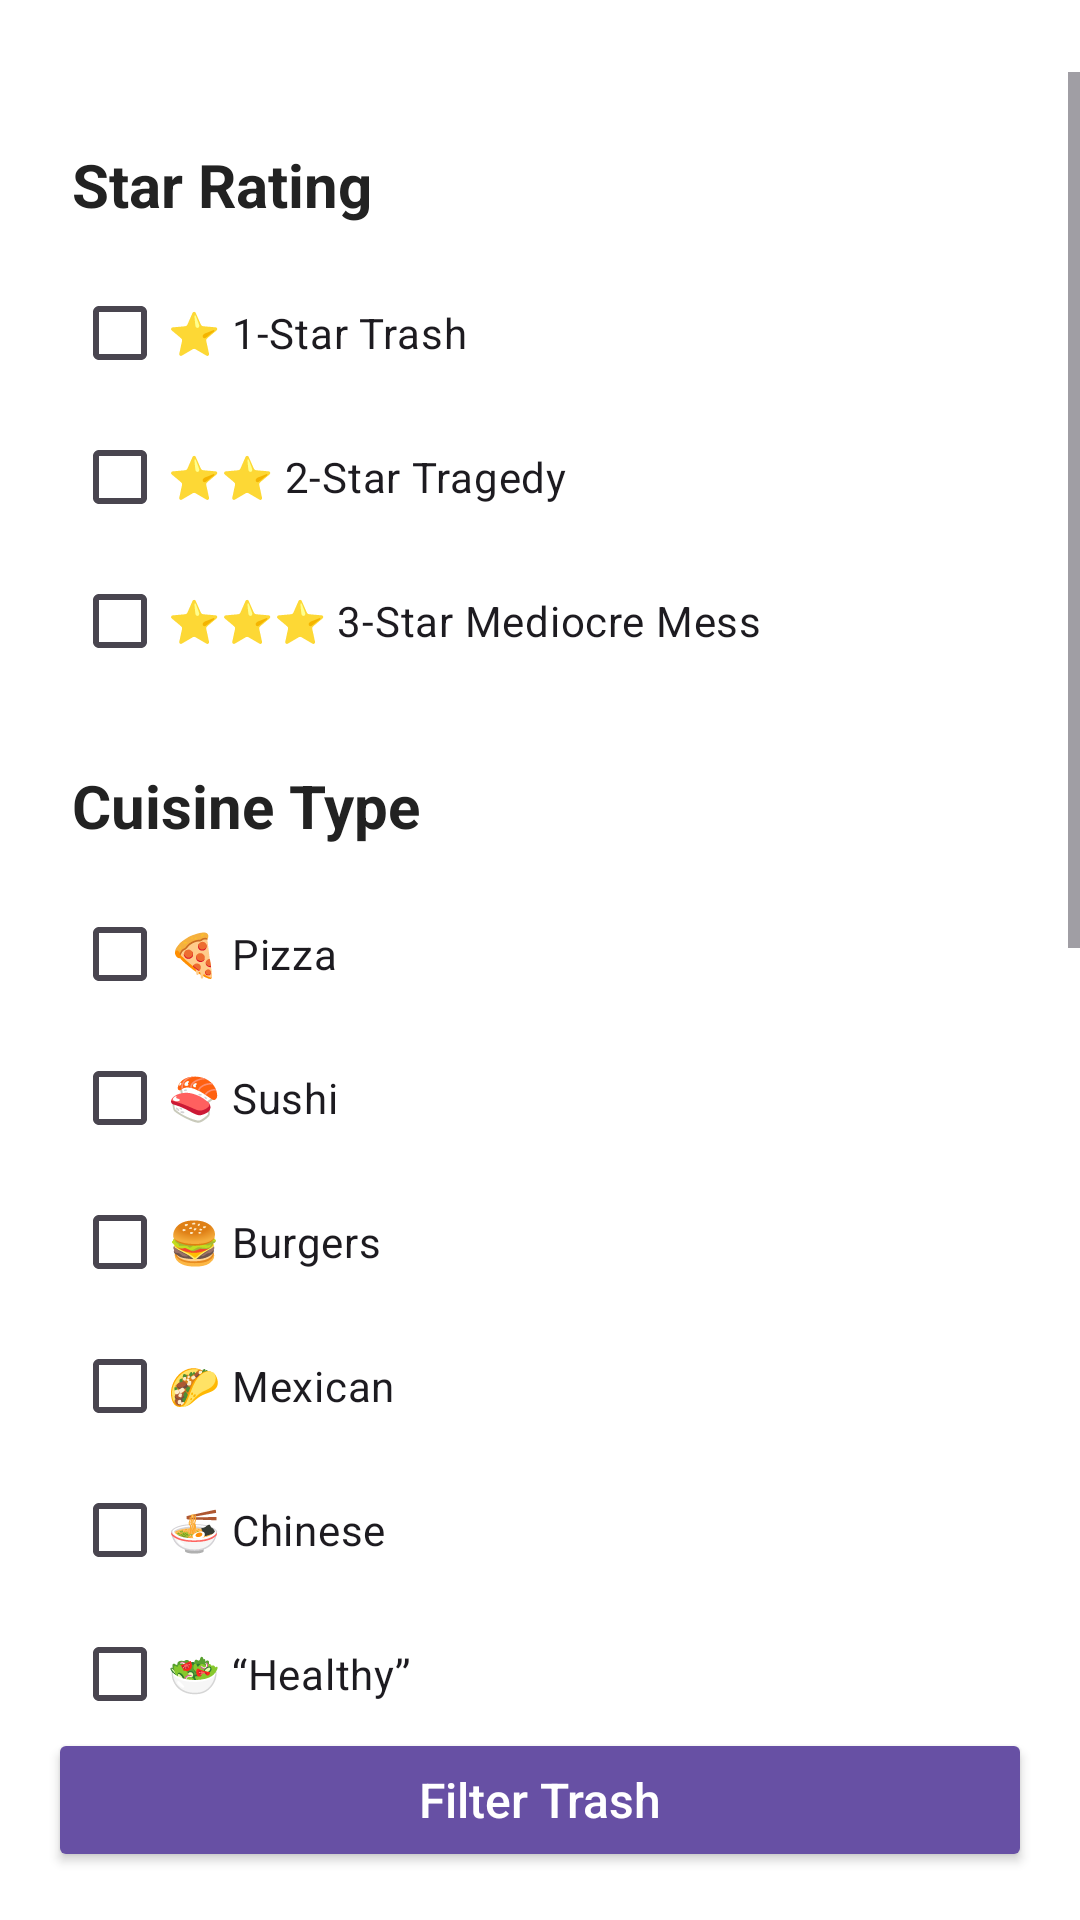

Produce the Android XML layout that renders to this screen, including the resource entries it uses.
<!-- AndroidManifest.xml: application theme Theme.CrappleMaps -->
<!-- res/layout/activity_filter_trash.xml -->
<?xml version="1.0" encoding="utf-8"?>
<androidx.constraintlayout.widget.ConstraintLayout
    xmlns:android="http://schemas.android.com/apk/res/android"
    xmlns:app="http://schemas.android.com/apk/res-auto"
    android:layout_width="match_parent"
    android:layout_height="match_parent"
    android:background="#FFFFFF">

    
    <ScrollView
        android:id="@+id/scrollView"
        android:layout_width="0dp"
        android:layout_height="0dp"
        android:layout_marginTop="24dp"
        app:layout_constraintTop_toTopOf="parent"
        app:layout_constraintBottom_toTopOf="@+id/applyFiltersButton"
        app:layout_constraintStart_toStartOf="parent"
        app:layout_constraintEnd_toEndOf="parent">

        <LinearLayout
            android:orientation="vertical"
            android:padding="24dp"
            android:layout_width="match_parent"
            android:layout_height="wrap_content"
            android:background="#FFFFFF">

            
            <TextView
                android:text="Star Rating"
                android:textSize="20sp"
                android:textStyle="bold"
                android:textColor="#222"
                android:layout_marginBottom="12dp"
                android:layout_width="wrap_content"
                android:layout_height="wrap_content"/>

            <CheckBox
                android:id="@+id/star1"
                android:text="⭐ 1-Star Trash"
                android:contentDescription="1-star restaurant"
                android:layout_width="wrap_content"
                android:layout_height="wrap_content"/>

            <CheckBox
                android:id="@+id/star2"
                android:text="⭐⭐ 2-Star Tragedy"
                android:contentDescription="2-star restaurant"
                android:layout_width="wrap_content"
                android:layout_height="wrap_content"/>

            <CheckBox
                android:id="@+id/star3"
                android:text="⭐⭐⭐ 3-Star Mediocre Mess"
                android:contentDescription="3-star restaurant"
                android:layout_width="wrap_content"
                android:layout_height="wrap_content"/>

            
            <TextView
                android:text="Cuisine Type"
                android:textSize="20sp"
                android:textStyle="bold"
                android:textColor="#222"
                android:layout_marginTop="24dp"
                android:layout_marginBottom="12dp"
                android:layout_width="wrap_content"
                android:layout_height="wrap_content"/>

            <CheckBox
                android:id="@+id/pizza"
                android:text="🍕 Pizza"
                android:contentDescription="Pizza"
                android:layout_width="wrap_content"
                android:layout_height="wrap_content"/>

            <CheckBox
                android:id="@+id/sushi"
                android:text="🍣 Sushi"
                android:contentDescription="Sushi"
                android:layout_width="wrap_content"
                android:layout_height="wrap_content"/>

            <CheckBox
                android:id="@+id/burgers"
                android:text="🍔 Burgers"
                android:contentDescription="Burgers"
                android:layout_width="wrap_content"
                android:layout_height="wrap_content"/>

            <CheckBox
                android:id="@+id/mexican"
                android:text="🌮 Mexican"
                android:contentDescription="Mexican"
                android:layout_width="wrap_content"
                android:layout_height="wrap_content"/>

            <CheckBox
                android:id="@+id/chinese"
                android:text="🍜 Chinese"
                android:contentDescription="Chinese"
                android:layout_width="wrap_content"
                android:layout_height="wrap_content"/>

            <CheckBox
                android:id="@+id/healthy"
                android:text="🥗 “Healthy”"
                android:contentDescription="Healthy"
                android:layout_width="wrap_content"
                android:layout_height="wrap_content"/>

            
            <TextView
                android:text="Distance Range"
                android:textSize="20sp"
                android:textStyle="bold"
                android:textColor="#222"
                android:layout_marginTop="24dp"
                android:layout_marginBottom="12dp"
                android:layout_width="wrap_content"
                android:layout_height="wrap_content"/>

            <RadioGroup
                android:id="@+id/distanceGroup"
                android:layout_width="match_parent"
                android:layout_height="wrap_content">

                <RadioButton
                    android:id="@+id/distance1"
                    android:text="larger than 1 mile"
                    android:contentDescription="Distance larger than 1 mile"
                    android:layout_width="wrap_content"
                    android:layout_height="wrap_content"/>

                <RadioButton
                    android:id="@+id/distance2"
                    android:text="1 to 2 miles"
                    android:contentDescription="Distance between 1 to 2 miles"
                    android:layout_width="wrap_content"
                    android:layout_height="wrap_content"/>

                <RadioButton
                    android:id="@+id/distance3"
                    android:text="2 to 3.5 miles"
                    android:contentDescription="Distance between 2 to 3.5 miles"
                    android:layout_width="wrap_content"
                    android:layout_height="wrap_content"/>
            </RadioGroup>

            
            <TextView
                android:text="Price Range"
                android:textSize="20sp"
                android:textStyle="bold"
                android:textColor="#222"
                android:layout_marginTop="24dp"
                android:layout_marginBottom="12dp"
                android:layout_width="wrap_content"
                android:layout_height="wrap_content"/>

            <CheckBox
                android:id="@+id/price1"
                android:text="$ - Cheap and Nasty"
                android:contentDescription="Cheap and Nasty"
                android:layout_width="wrap_content"
                android:layout_height="wrap_content"/>

            <CheckBox
                android:id="@+id/price2"
                android:text="$$ - Regret in Every Bite"
                android:contentDescription="Regret in Every Bite"
                android:layout_width="wrap_content"
                android:layout_height="wrap_content"/>

            <CheckBox
                android:id="@+id/price3"
                android:text="$$$ - Painfully Mediocre"
                android:contentDescription="Painfully Mediocre"
                android:layout_width="wrap_content"
                android:layout_height="wrap_content"/>

            <CheckBox
                android:id="@+id/price4"
                android:text="$$$$ - Luxury Disappointment"
                android:contentDescription="Luxury Disappointment"
                android:layout_width="wrap_content"
                android:layout_height="wrap_content"/>
        </LinearLayout>
    </ScrollView>

    
    <Button
        android:id="@+id/applyFiltersButton"
        android:text="Filter Trash"
        android:textAllCaps="false"
        android:textSize="16sp"
        android:backgroundTint="?attr/colorPrimary"
        android:textColor="#FFFFFF"
        android:layout_width="0dp"
        android:layout_height="wrap_content"
        android:layout_margin="16dp"
        android:padding="12dp"
        app:layout_constraintBottom_toBottomOf="parent"
        app:layout_constraintStart_toStartOf="parent"
        app:layout_constraintEnd_toEndOf="parent" />
</androidx.constraintlayout.widget.ConstraintLayout>
<!-- resources referenced by this layout -->
<resources>
  <style name="Theme.CrappleMaps" parent="Base.Theme.CrappleMaps" />
  <style name="Base.Theme.CrappleMaps" parent="Theme.Material3.DayNight.NoActionBar">
          
          
      </style>
</resources>
